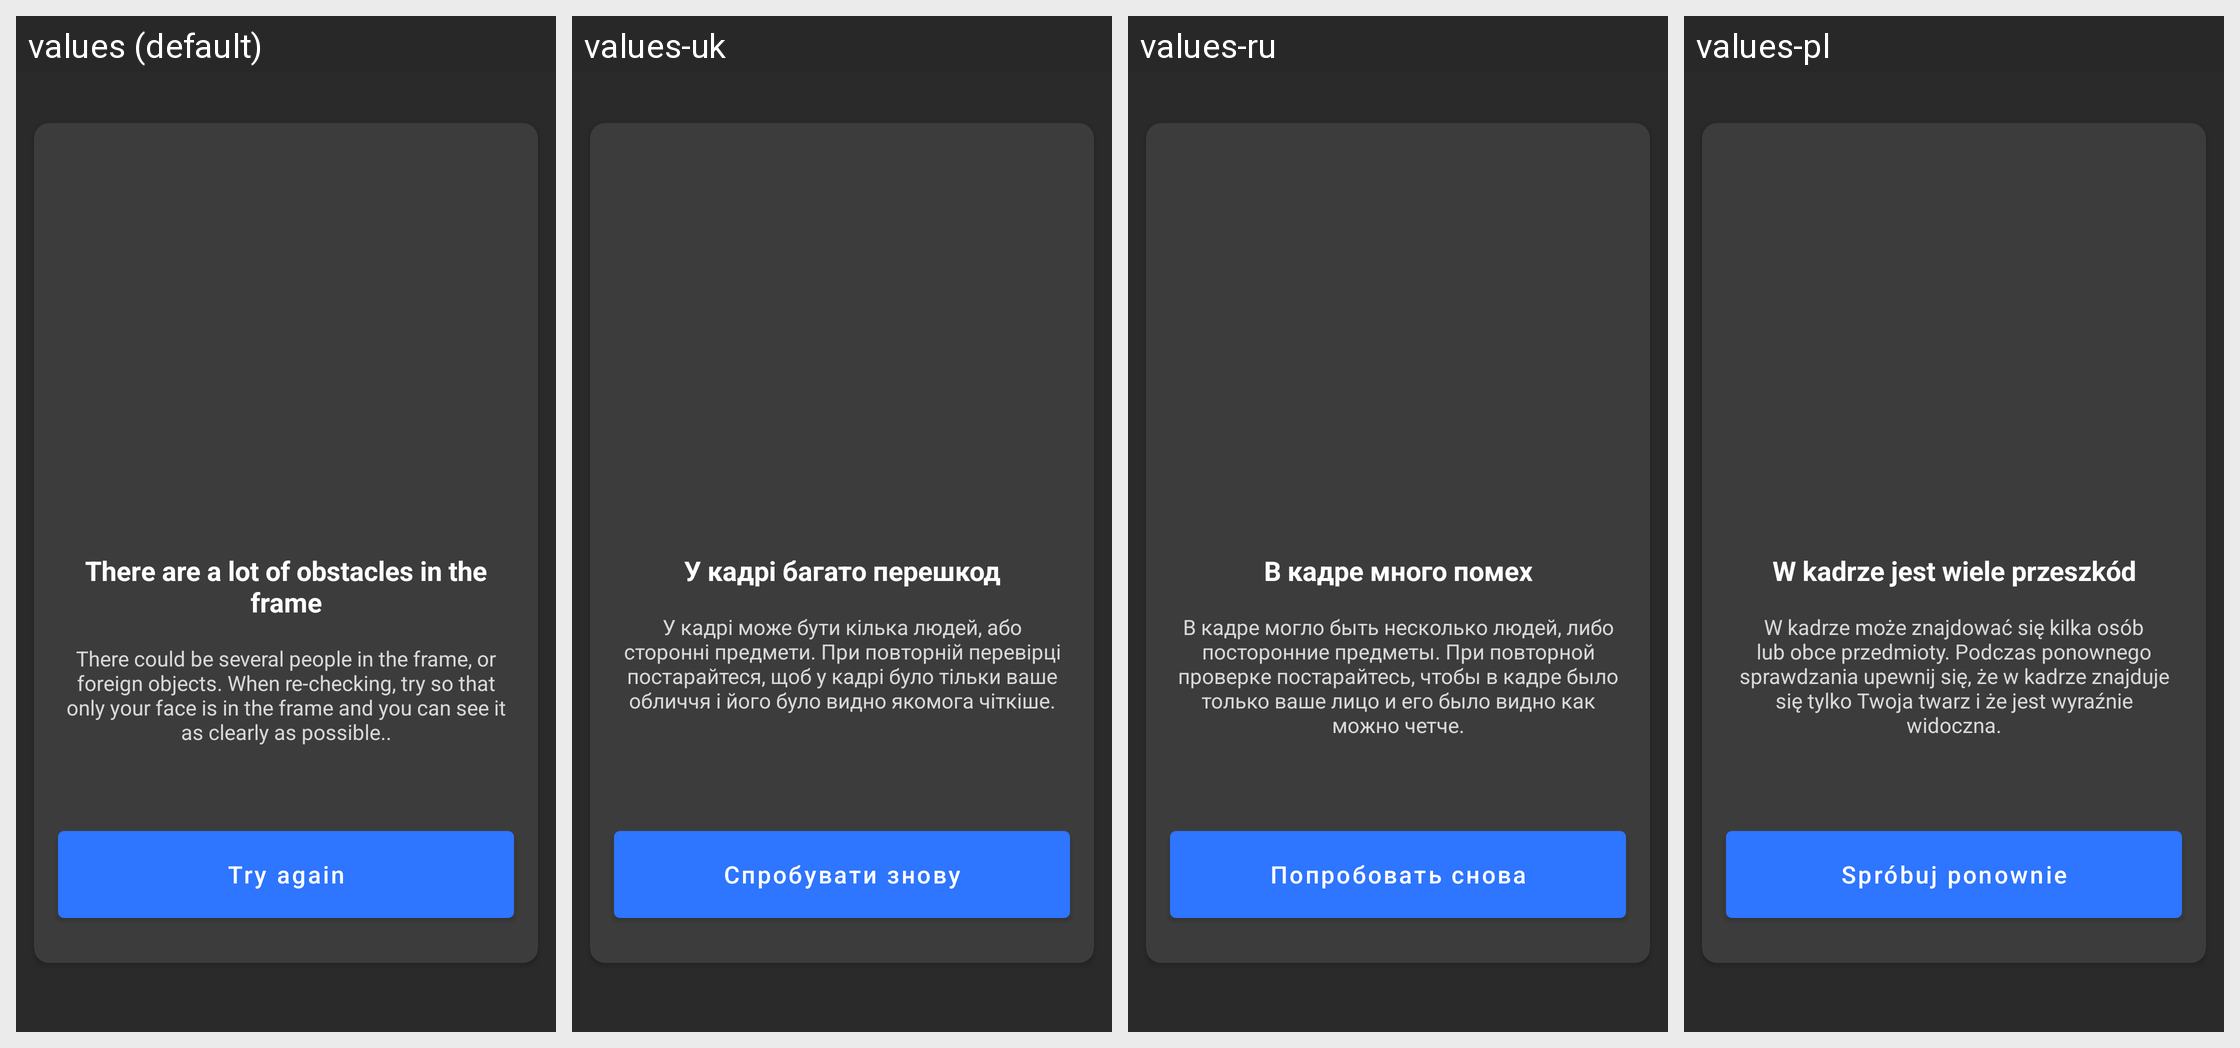

Locale-by-locale string values for the Android screen shown in this grid:
Android screen res/layout/fragment_error_frame_interference.xml rendered under 4 locales, left to right: values (default), values-uk, values-ru, values-pl. Device: Nexus 5 (rendered at 1080×1920; each locale shown at half size, 540×960, under a caption strip naming it); theme Theme.MaterialComponents.DayNight.NoActionBar.
Other locales in the repository, not shown: values-ru-rRU, values-uk-rUA.
Strings drawn on this screen, with the default value and each locale's value (text and hints the layout hard-codes, and strings that could not be matched under every locale, appear in the picture but are not listed):

frame_interference_title
  values: There are a lot of obstacles in the frame
  values-uk: У кадрі багато перешкод
  values-ru: В кадре много помех
  values-pl: W kadrze jest wiele przeszkód

frame_interference_description
  values: There could be several people in the frame, or foreign objects. When re-checking, try so that only your face is in the frame and you can see it as clearly as possible..
  values-uk: У кадрі може бути кілька людей, або сторонні предмети. При повторній перевірці постарайтеся, щоб у кадрі було тільки ваше обличчя і його було видно якомога чіткіше.
  values-ru: В кадре могло быть несколько людей, либо посторонние предметы. При повторной проверке постарайтесь, чтобы в кадре было только ваше лицо и его было видно как можно четче.
  values-pl: W kadrze może znajdować się kilka osób lub obce przedmioty. Podczas ponownego sprawdzania upewnij się, że w kadrze znajduje się tylko Twoja twarz i że jest wyraźnie widoczna.

frame_interference_button
  values: Try again
  values-uk: Спробувати знову
  values-ru: Попробовать снова
  values-pl: Spróbuj ponownie
